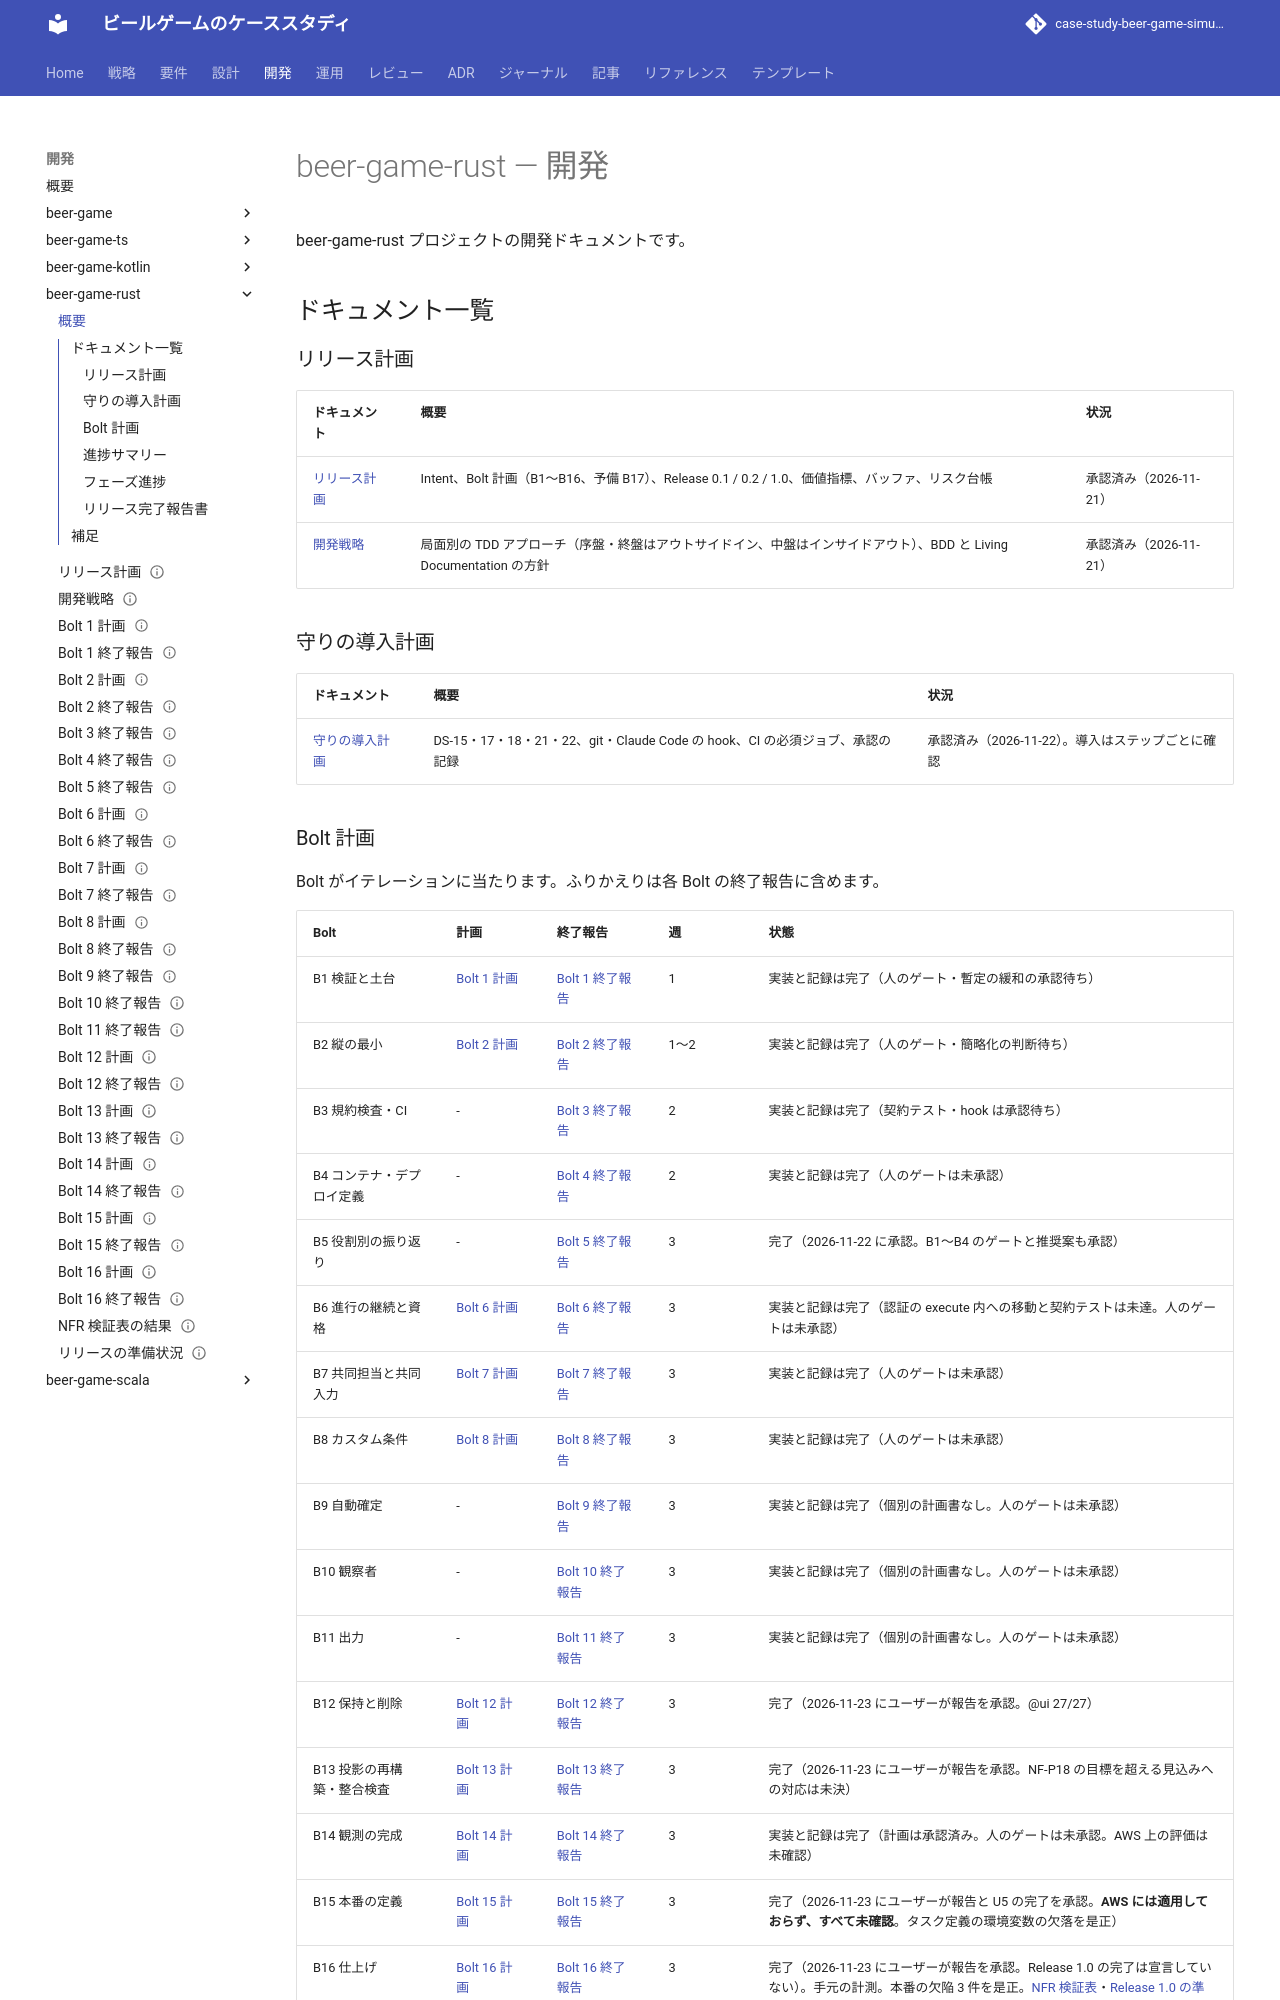

repository: k2works/case-study-beer-game-simulation · page: develop/development/beer-game-rust/index.html · generator: mkdocs

# beer-game-rust — 開発

beer-game-rust プロジェクトの開発ドキュメントです。

## ドキュメント一覧

### リリース計画

| ドキュメント | 概要 | 状況 |
| :--- | :--- | :--- |
| [リリース計画](./release_plan.md) | Intent、Bolt 計画（B1〜B16、予備 B17）、Release 0.1 / 0.2 / 1.0、価値指標、バッファ、リスク台帳 | 承認済み（2026-11-21） |
| [開発戦略](./development_strategy.md) | 局面別の TDD アプローチ（序盤・終盤はアウトサイドイン、中盤はインサイドアウト）、BDD と Living Documentation の方針 | 承認済み（2026-11-21） |

### 守りの導入計画

| ドキュメント | 概要 | 状況 |
| :--- | :--- | :--- |
| [守りの導入計画](./guard_plan.md) | DS-15・17・18・21・22、git・Claude Code の hook、CI の必須ジョブ、承認の記録 | 承認済み（2026-11-22）。導入はステップごとに確認 |
